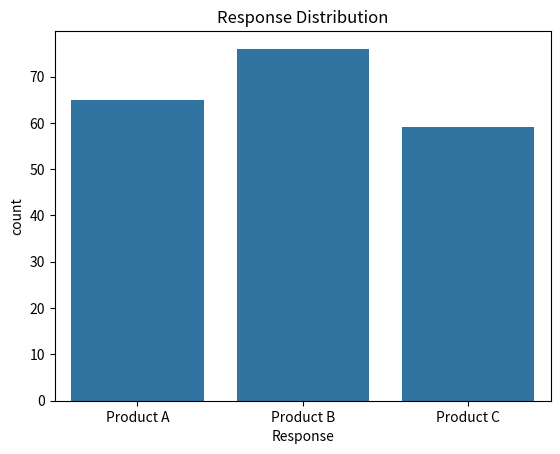
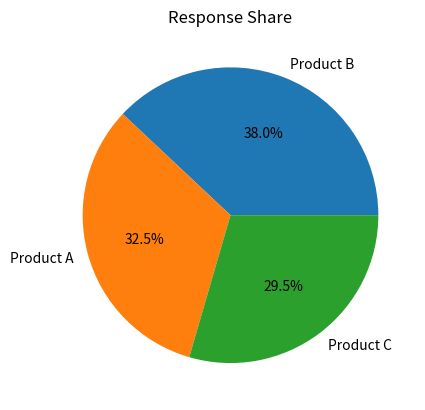
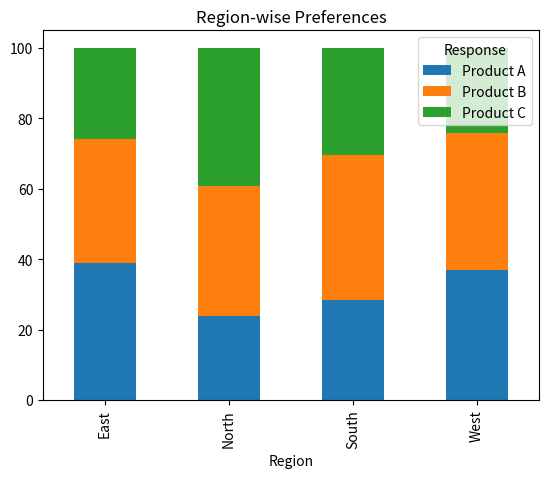

These charts were generated, in order, by the following Python code:
import pandas as pd
import numpy as np
import matplotlib.pyplot as plt
import seaborn as sns
import os

# Create folders if not exist
os.makedirs("data", exist_ok=True)
os.makedirs("outputs", exist_ok=True)

# ---------------------------
# STEP 1: CREATE DATA
# ---------------------------
np.random.seed(42)
n = 200

data = pd.DataFrame({
    "Respondent_ID": range(1, n+1),
    "Region": np.random.choice(["North", "South", "East", "West"], n),
    "Age_Group": np.random.choice(["18-25", "26-35", "36-50"], n),
    "Response": np.random.choice(["Product A", "Product B", "Product C"], n)
})

data.to_csv("data/poll_data.csv", index=False)

print("\nDataset Preview:\n")
print(data.head())

# ---------------------------
# STEP 2: CLEAN DATA
# ---------------------------
data.dropna(inplace=True)

# ---------------------------
# STEP 3: ANALYSIS
# ---------------------------
counts = data["Response"].value_counts()
percentage = (counts / len(data)) * 100

summary = pd.DataFrame({
    "Count": counts,
    "Percentage": percentage
})

print("\nSummary:\n", summary)

# ---------------------------
# STEP 4: REGION ANALYSIS
# ---------------------------
region_analysis = pd.crosstab(data["Region"], data["Response"], normalize='index') * 100

print("\nRegion-wise Analysis:\n", region_analysis)

# ---------------------------
# STEP 5: VISUALIZATION
# ---------------------------

# Bar Chart
plt.figure()
sns.countplot(x="Response", data=data)
plt.title("Response Distribution")
plt.savefig("outputs/bar_chart.png")
plt.show()

# Pie Chart
plt.figure()
counts.plot.pie(autopct='%1.1f%%')
plt.title("Response Share")
plt.savefig("outputs/pie_chart.png")
plt.show()

# Region-wise Chart
region_analysis.plot(kind='bar', stacked=True)
plt.title("Region-wise Preferences")
plt.savefig("outputs/region_chart.png")
plt.show()

# ---------------------------
# STEP 6: INSIGHTS
# ---------------------------
top_product = counts.idxmax()
print(f"\nMost Preferred Product: {top_product}")
